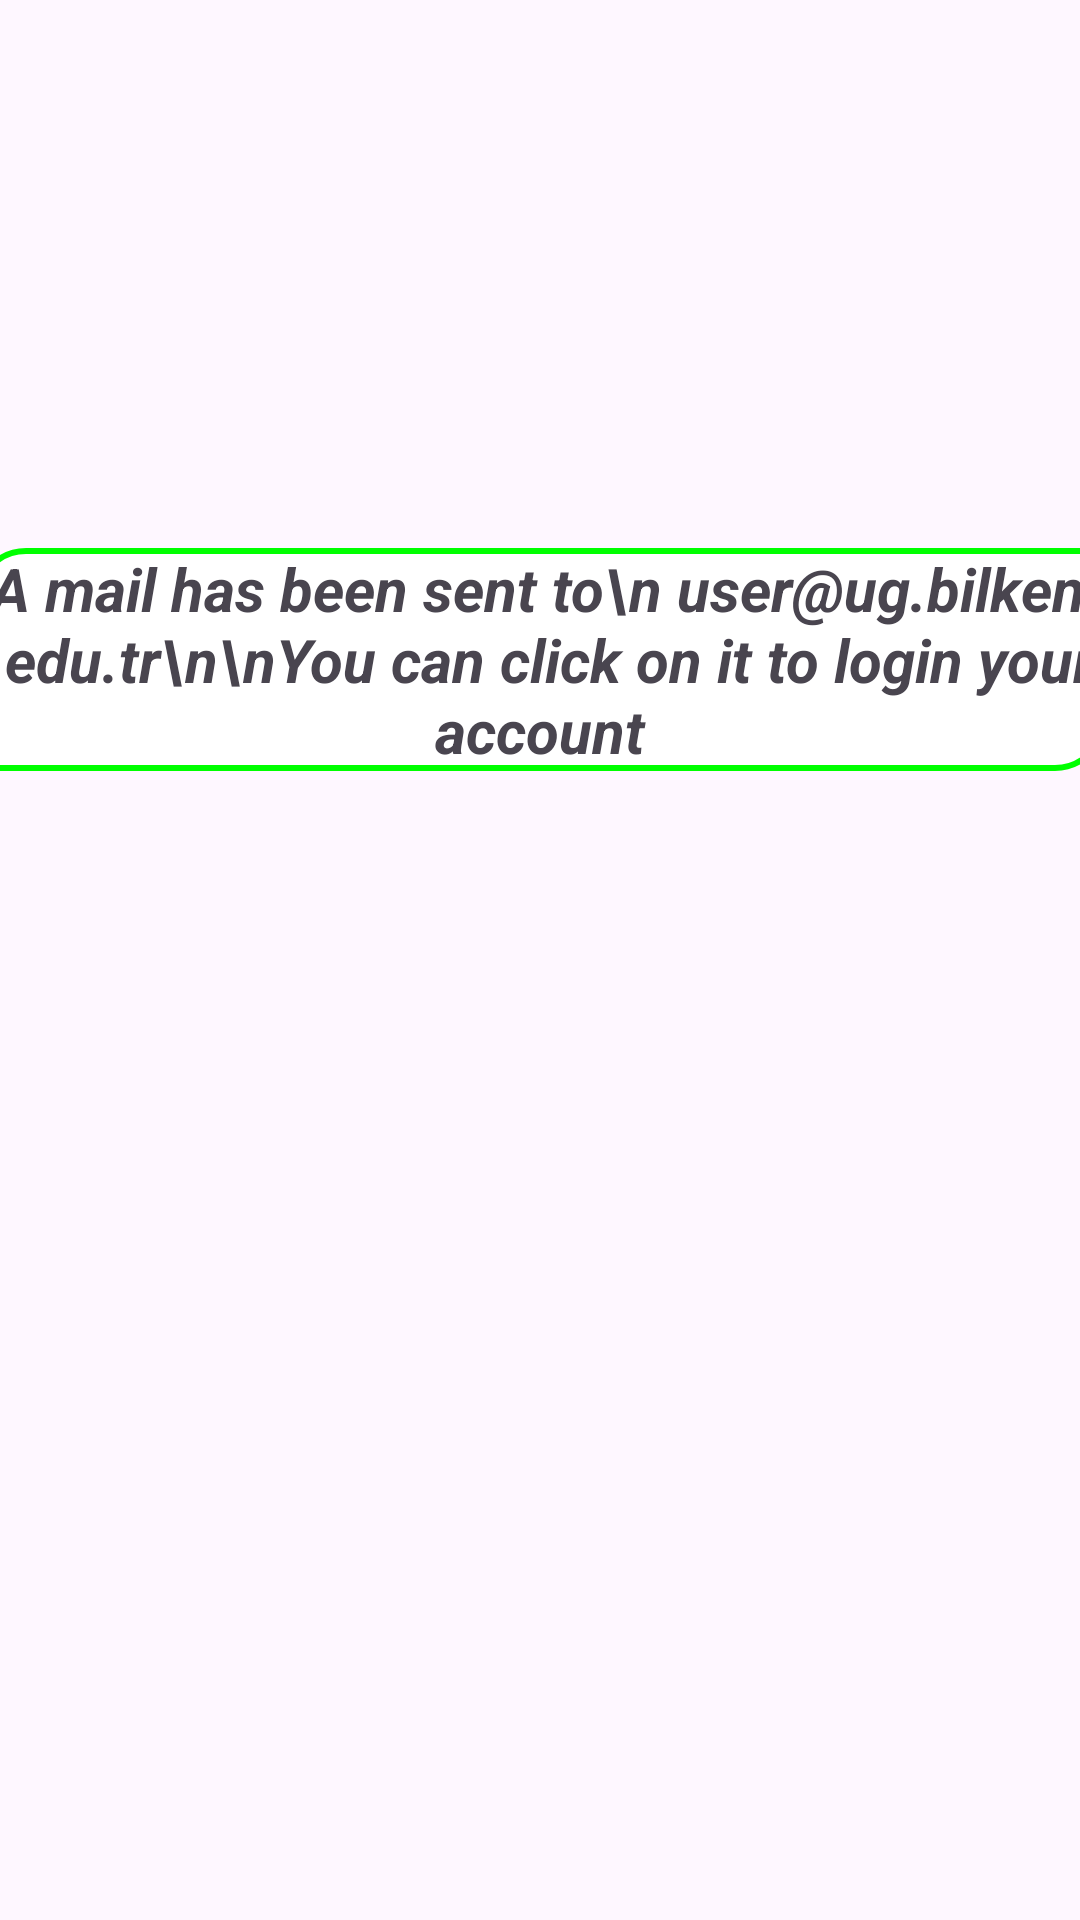

Android layout source for this screen:
<!-- AndroidManifest.xml: application theme Theme.SportsCompiler -->
<!-- res/layout/fragment_forget_password_page.xml -->
<?xml version="1.0" encoding="utf-8"?>
<FrameLayout xmlns:android="http://schemas.android.com/apk/res/android"
    xmlns:tools="http://schemas.android.com/tools"
    android:layout_width="match_parent"
    android:layout_height="match_parent"
    tools:context=".ForgetPasswordPage">

    <TextView
        android:id="@+id/mailTextView"
        android:layout_width="377dp"
        android:layout_height="wrap_content"
        android:text=" A mail has been sent to\n user@ug.bilkent.edu.tr\n\nYou can click on it to login your account"
        android:textSize="20sp"
        android:background="@drawable/edittext_slant_background"
        android:layout_marginBottom="100dp"
        android:layout_gravity="center"
        android:textStyle="bold|italic"
        android:textAlignment="center"/>

</FrameLayout>
<!-- resources referenced by this layout -->
<resources>
  <!-- drawable edittext_slant_background (drawable) -->
  <shape xmlns:android="http://schemas.android.com/apk/res/android">
      <solid android:color="#FFFFFF" /> 
  
      
      <corners
          android:topLeftRadius="16dp"
          android:bottomRightRadius="16dp" />
  
      
      <stroke
          android:width="2dp"
          android:color="#00FF00" /> 
  </shape>
  <style name="Theme.SportsCompiler" parent="Base.Theme.SportsCompiler" />
  <style name="Base.Theme.SportsCompiler" parent="Theme.Material3.DayNight.NoActionBar">
          
          <item name="colorPrimary">@color/green</item>
          <item name="colorAccent">@color/white</item>
      </style>
  <color name="green">#4CAF50</color>
  <color name="white">#FFFFFFFF</color>
</resources>
